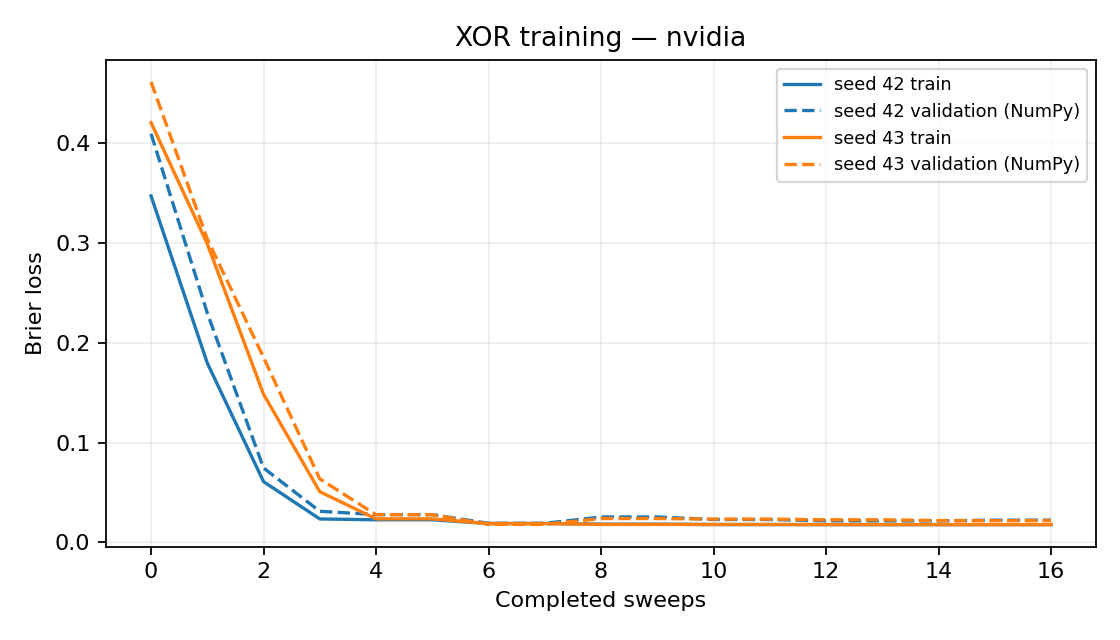

Source data for this figure (header and first rows):
seed, sweep, train_brier, validation_brier_reference, objective_evaluations
42, 0, 0.3468, 0.409, 1
42, 1, 0.1796, 0.2296, 9
42, 2, 0.06086, 0.07456, 17
42, 3, 0.02354, 0.0312, 25
42, 4, 0.02268, 0.02789, 33
42, 5, 0.02268, 0.02789, 41
42, 6, 0.019, 0.01913, 49
42, 7, 0.019, 0.01913, 57
42, 8, 0.0183, 0.02553, 65
42, 9, 0.0183, 0.02553, 73
42, 10, 0.01793, 0.02294, 81
42, 11, 0.01793, 0.02294, 89
42, 12, 0.01788, 0.02167, 97
42, 13, 0.01787, 0.02161, 105
42, 14, 0.01787, 0.02161, 113
42, 15, 0.01786, 0.02233, 121
42, 16, 0.01786, 0.02233, 129
43, 0, 0.4202, 0.4609, 1
43, 1, 0.2988, 0.3037, 9
43, 2, 0.1484, 0.1852, 17
43, 3, 0.05083, 0.06363, 25
43, 4, 0.02362, 0.02775, 33
43, 5, 0.02362, 0.02775, 41
43, 6, 0.01891, 0.01808, 49
43, 7, 0.01891, 0.01808, 57
43, 8, 0.01805, 0.02395, 65
43, 9, 0.01805, 0.02395, 73
43, 10, 0.01799, 0.0234, 81
43, 11, 0.01799, 0.0234, 89
43, 12, 0.01787, 0.0227, 97
43, 13, 0.01787, 0.0227, 105
43, 14, 0.01786, 0.02187, 113
43, 15, 0.01786, 0.02187, 121
43, 16, 0.01786, 0.0219, 129
